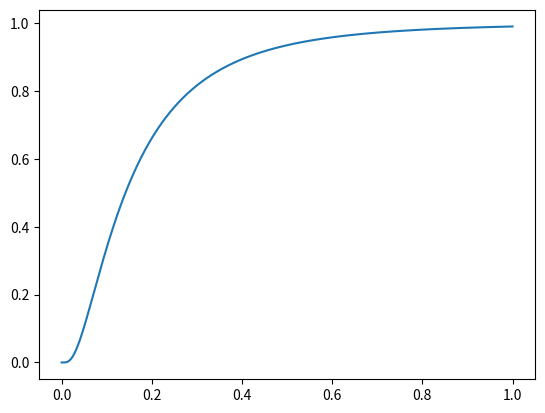

Reproduce this figure in Python.
import numpy as np
import scipy.optimize as optimize
import scipy.stats as stats


def general_purpose_dist_func(x0, arg):
    # Extract variables that are used in the method to be optimised
    dist_name = arg[0]
    *_, mean, sd = arg[1:]

    # Work out loss
    dist_func = getattr(stats, dist_name)(*x0)
    loss = (dist_func.mean() - mean) ** 2 + (dist_func.std() - sd) ** 2

    return loss


def solve_loc_scale(dist_name, *args, **kwargs):
    if dist_name == 'lognorm':
        if len(args) == 2:
            s = args[-1]
            args = [s] + list(args)
        if 'bounds' in kwargs:
            bounds = kwargs['bounds']
        else:
            bounds = [[1e-5, 1e10], [0, 0], [1e-5, 1e10]]

    else:
        if 'bounds' in kwargs:
            bounds = kwargs['bounds']
        else:
            bounds = [[-1e10, 1e10], [1e-5, 1e10]]

    optimized_result = optimize.minimize(general_purpose_dist_func, x0=args, args=[dist_name] + list(args),
                                         bounds=bounds)

    return optimized_result


def solve_loc_scale_stats(optimize_result):
    if optimize_result.success:
        fitted_params = optimize_result.x
        result_dist = getattr(stats, dist_name)(*optimize_result.x)
        mean_, var_, skew_, kurt_ = result_dist.stats(moments='mvsk')
        std_, median_ = result_dist.std(), result_dist.median()

        print(f'Resolved *args: {[round(i, 3) for i in fitted_params]}')
        print(f'Resolved stats: mean   {mean_:<10.4g}')
        print(f'                std    {std_:<10.4g}')
        print(f'                median {median_:<10.4g}')
        print(f'                var    {var_:<10.4g}')
        print(f'                skew   {skew_:<10.4g}')
        print(f'                kurt   {kurt_:<10.4g}')
    else:
        raise ValueError(optimize_result.message)


def _test_gumbel_r():
    dist_name = 'gumbel_r'
    mean = 420
    sd = 126
    result = solve_loc_scale(dist_name, mean, sd)

    # result_dist = getattr(stats, dist_name)(*result.x)
    # for i in zip(np.linspace(0, 1, 5), result_dist.cdf(np.linspace(0, 1, 5))):
    #     print('{:<10} {:<10}'.format(*i))

    # sns.lineplot(np.linspace(0,1,100), result_dist.pdf(np.linspace(0,1,100)))
    # sns.lineplot(np.linspace(0, 1, 100), result_dist.cdf(np.linspace(0, 1, 100)))


def _test_lognorm():
    dist_name = 'lognorm'
    s = 0.2
    mean = 0.2
    sd = 0.2

    result = solve_loc_scale(dist_name, s, mean, sd, bounds=[[0.00001, np.inf], [0, 0], [0.00001, np.inf]])
    print(stats.lognorm.cdf(0.2, *result.x))

    # result_dist = getattr(stats, dist_name)(*result.x)
    # for i in zip(np.linspace(0, 1, 5), result_dist.cdf(np.linspace(0, 1, 5))):
    #     print('{:<10} {:<10}'.format(*i))

    # sns.lineplot(np.linspace(0,1,100), result_dist.pdf(np.linspace(0,1,100)))
    # sns.lineplot(np.linspace(0, 1, 100), result_dist.cdf(np.linspace(0, 1, 100)))


def _test_norm():
    dist_name = 'norm'
    mean = 5
    sd = 1.2

    result = solve_loc_scale(dist_name, mean, sd)

    print(stats.norm.cdf(5, *result.x))

    # result_dist = getattr(stats, dist_name)(*result.x)
    # for i in zip(np.linspace(0, 1, 5), result_dist.cdf(np.linspace(0, 1, 5))):
    #     print('{:<10} {:<10}'.format(*i))

    # sns.lineplot(np.linspace(0,1,100), result_dist.pdf(np.linspace(0,1,100)))
    # sns.lineplot(np.linspace(0, 1, 100), result_dist.cdf(np.linspace(0, 1, 100)))


if __name__ == '__main__':
    import matplotlib.pyplot as plt

    dist_name = 'lognorm'

    s = 0.2
    mean = 0.2
    sd = 0.2

    result_ = solve_loc_scale(dist_name, s, mean, sd, bounds=[[0.00001, np.inf], [0, 0], [0.00001, np.inf]])

    solve_loc_scale_stats(result_)

    dist_ = stats.lognorm(*result_.x)

    print(dist_.ppf(0.2))

    _test_gumbel_r()
    _test_lognorm()
    _test_norm()

    plt.plot(np.linspace(0, 1, 1000), dist_.cdf(np.linspace(0, 1, 1000)))

    plt.show()
